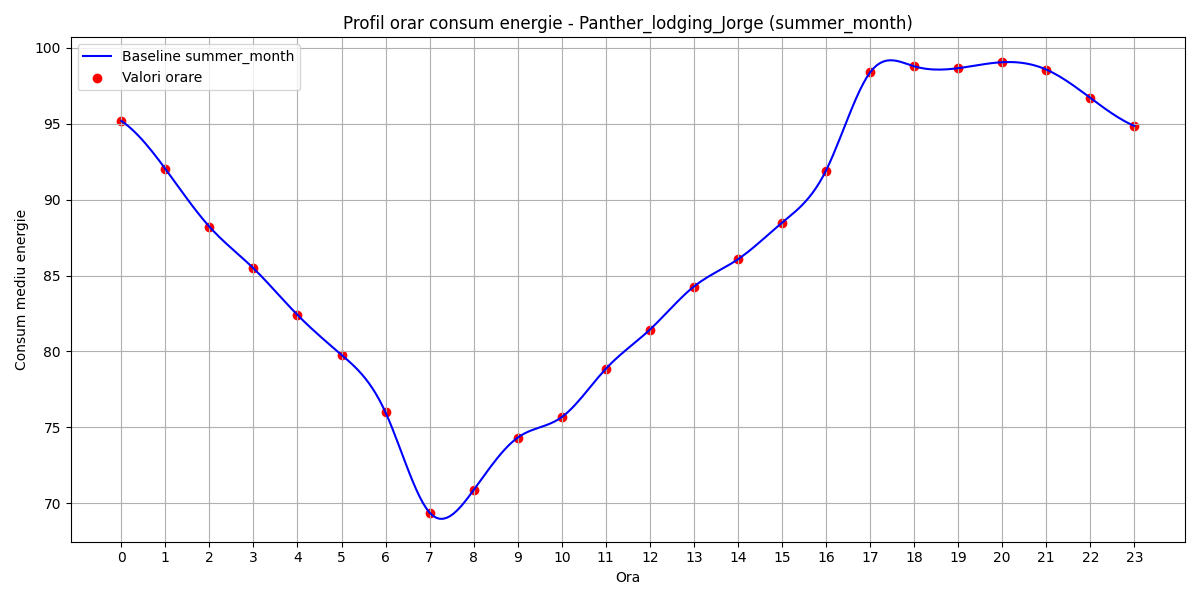

Values plotted in this chart, from the file beside it:
hour, B(t)
0, 95.19
1, 92.03
2, 88.22
3, 85.48
4, 82.4
5, 79.77
6, 75.97
7, 69.37
8, 70.86
9, 74.31
10, 75.66
11, 78.85
12, 81.43
13, 84.27
14, 86.07
15, 88.48
16, 91.92
17, 98.39
18, 98.79
19, 98.67
20, 99.06
21, 98.58
22, 96.71
23, 94.86
